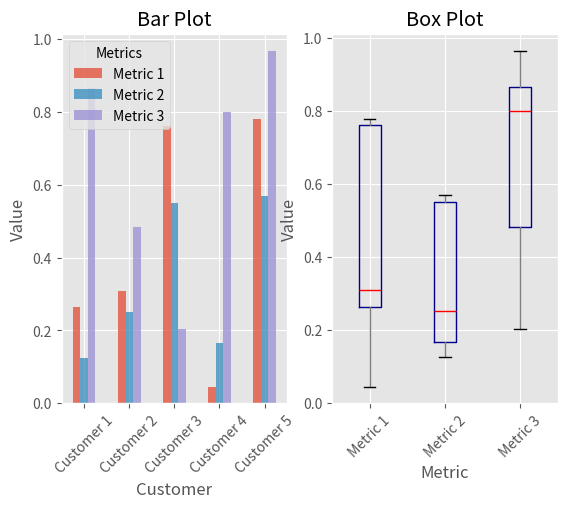

Recreate this plot in Python.
#!/usr/bin/env python3
import pandas as pd
import numpy as np
import matplotlib.pyplot as plt
plt.style.use('ggplot')
fig, axes = plt.subplots(nrows=1, ncols=2)
ax1, ax2 = axes.ravel()
data_frame = pd.DataFrame(np.random.rand(5, 3),
    index=['Customer 1', 'Customer 2', 'Customer 3', 'Customer 4', 'Customer 5'],
    columns=pd.Index(['Metric 1', 'Metric 2', 'Metric 3'], name='Metrics'))

data_frame.plot(kind='bar', ax=ax1, alpha=0.75, title='Bar Plot')
plt.setp(ax1.get_xticklabels(), rotation=45, fontsize=10)
plt.setp(ax1.get_yticklabels(), rotation=0, fontsize=10)
ax1.set_xlabel('Customer')
ax1.set_ylabel('Value')
ax1.xaxis.set_ticks_position('bottom')
ax1.yaxis.set_ticks_position('left')

colors = dict(boxes='DarkBlue', whiskers='Gray', medians='Red', caps='Black')
data_frame.plot(kind='box', color=colors, sym='r.', ax=ax2, title='Box Plot')
plt.setp(ax2.get_xticklabels(), rotation=45, fontsize=10)
plt.setp(ax2.get_yticklabels(), rotation=0, fontsize=10)
ax2.set_xlabel('Metric')
ax2.set_ylabel('Value')
ax2.xaxis.set_ticks_position('bottom')
ax2.yaxis.set_ticks_position('left')

plt.savefig('pandas_plots.png', dpi=400, bbox_inches='tight')
plt.show()
